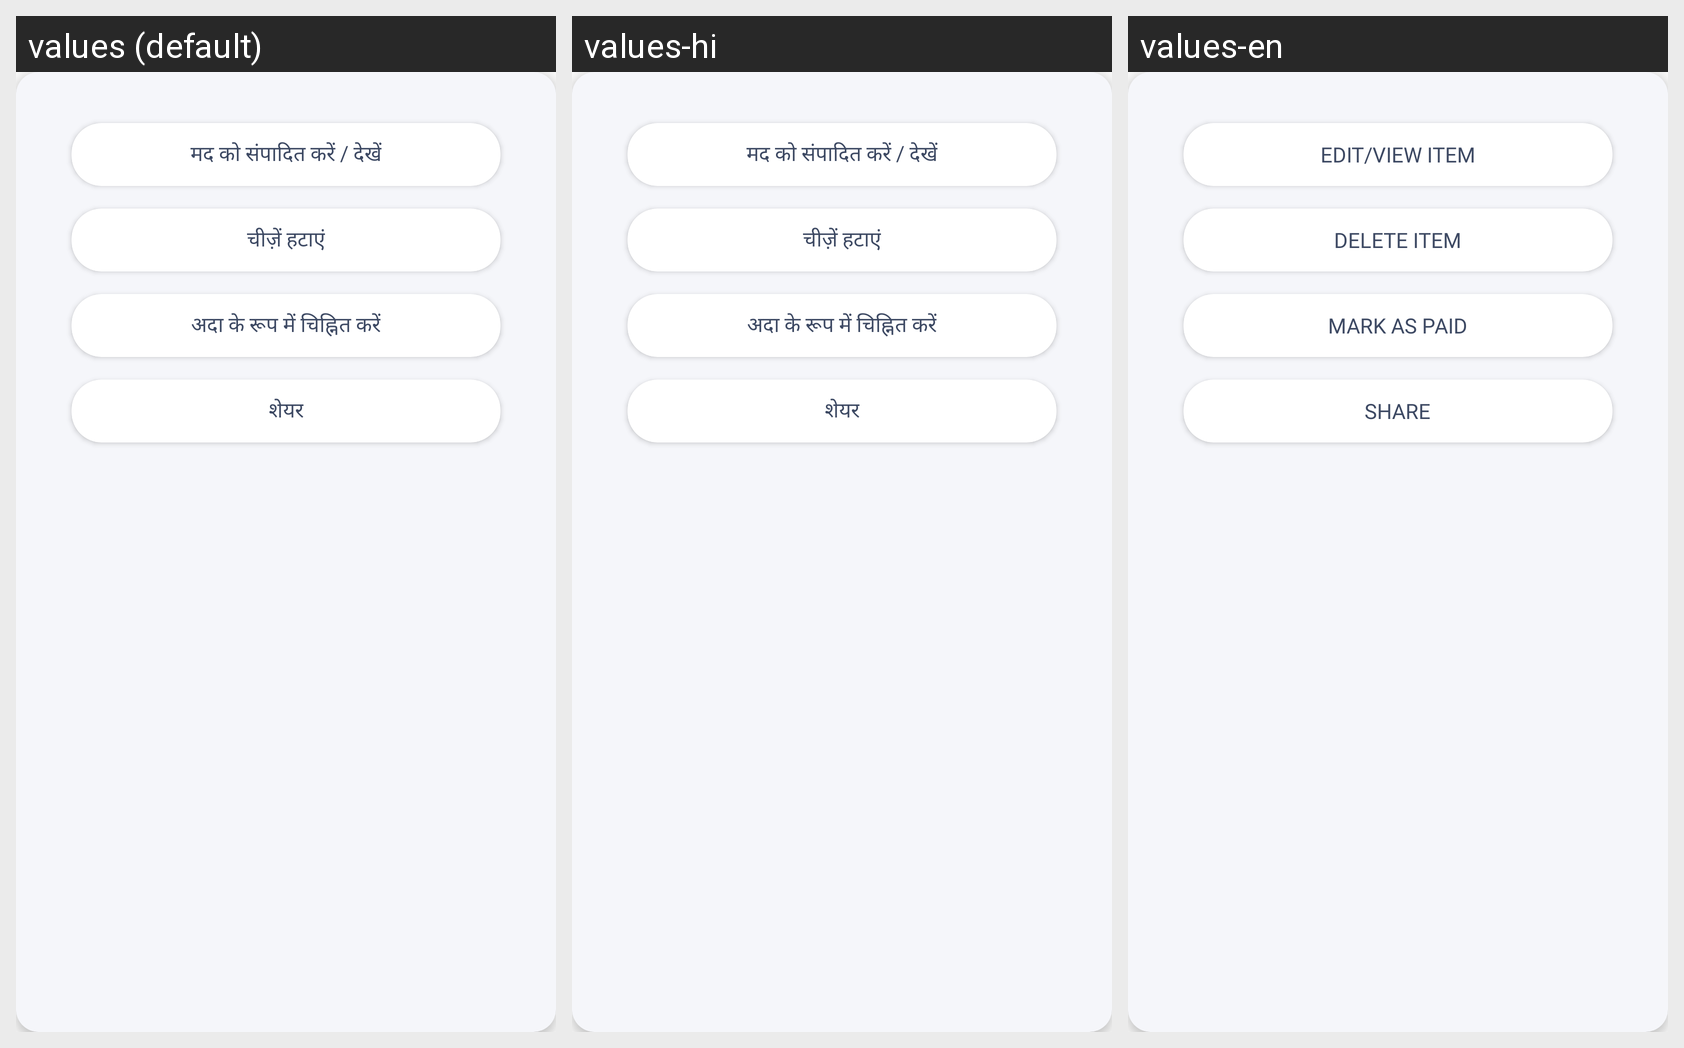

For this localized Android screen grid, give each drawn string resource with its value in every locale shown.
Android screen res/layout/dialog_menu_unpaid.xml rendered under 3 locales, left to right: values (default), values-hi, values-en. Device: Nexus 5 (rendered at 1080×1920; each locale shown at half size, 540×960, under a caption strip naming it); theme AppTheme.
Strings drawn on this screen, with the default value and each locale's value (text and hints the layout hard-codes, and strings that could not be matched under every locale, appear in the picture but are not listed):

edit_view_item
  values: मद को संपादित करें / देखें
  values-hi: मद को संपादित करें / देखें
  values-en: EDIT/VIEW Item

delete_item
  values: चीज़ें हटाएं
  values-hi: चीज़ें हटाएं
  values-en: Delete Item

mark_as_paid
  values: अदा के रूप में चिह्नित करें
  values-hi: अदा के रूप में चिह्नित करें
  values-en: mark as Paid

text_share
  values: शेयर
  values-hi: शेयर
  values-en: Share
